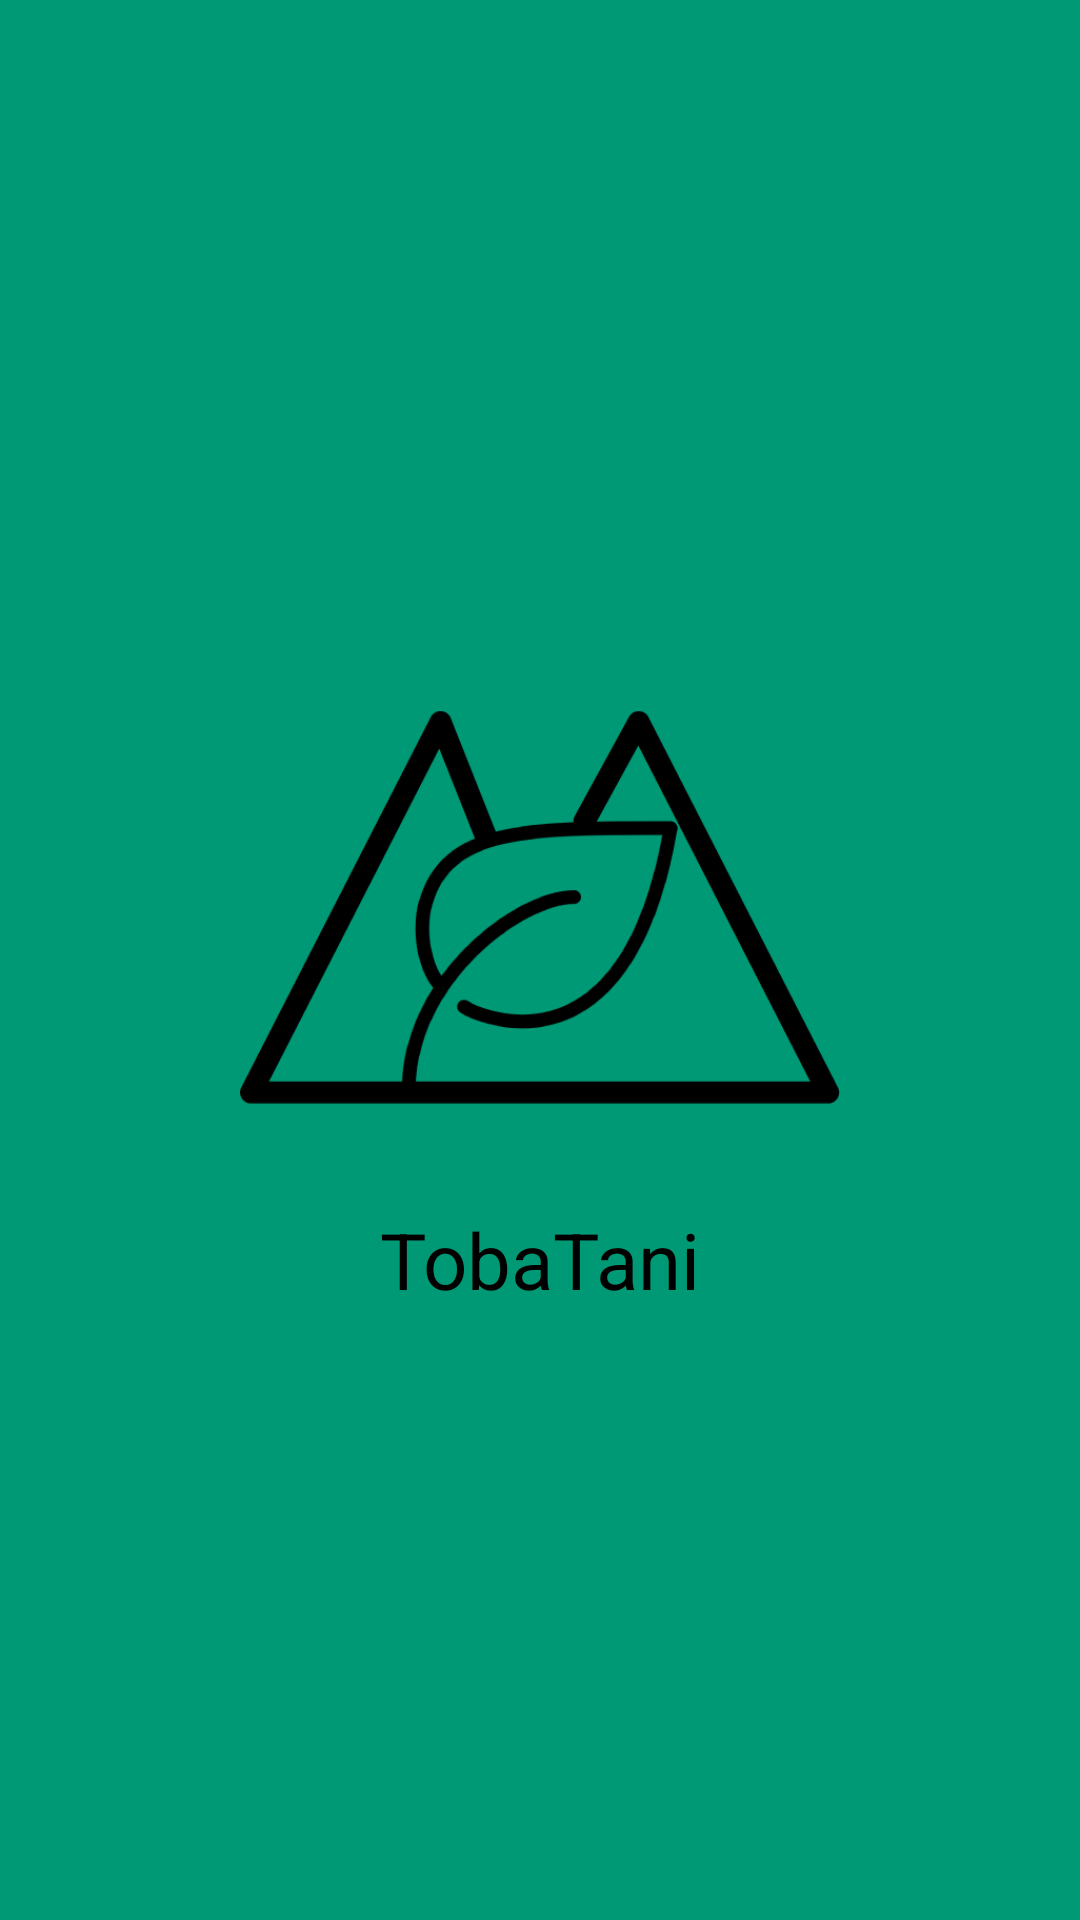

Reconstruct the res/layout file that produces this screen, plus the resources it refers to.
<!-- AndroidManifest.xml: activity theme Theme.AppCompat.NoActionBar -->
<!-- res/layout/activity_splashscreen.xml -->
<?xml version="1.0" encoding="utf-8"?>

<LinearLayout xmlns:android="http://schemas.android.com/apk/res/android"
    xmlns:tools="http://schemas.android.com/tools"
    android:layout_width="match_parent"
    android:layout_height="match_parent"
    android:background="@color/colorPrimaryDark"
    android:gravity="center"
    android:orientation="vertical"
    tools:context=".ui.splashscreen.SplashscreenActivity">

    <LinearLayout
        android:layout_width="match_parent"
        android:layout_height="wrap_content"
        android:gravity="center">

        <ImageView
            android:layout_width="200dp"
            android:layout_height="200dp"
            android:layout_gravity="center"
            android:src="@drawable/logo" />
    </LinearLayout>

    <LinearLayout
        android:layout_width="match_parent"
        android:layout_height="wrap_content"
        android:gravity="center">

        <TextView
            android:layout_width="wrap_content"
            android:layout_height="wrap_content"
            android:text="TobaTani"
            android:textColor="#000000"
            android:textSize="26sp" />
    </LinearLayout>
</LinearLayout>
<!-- resources referenced by this layout -->
<resources>
  <color name="colorPrimaryDark">#009975</color>
  <!-- drawable logo: png bitmap (drawable, 13263 bytes) -->
</resources>
